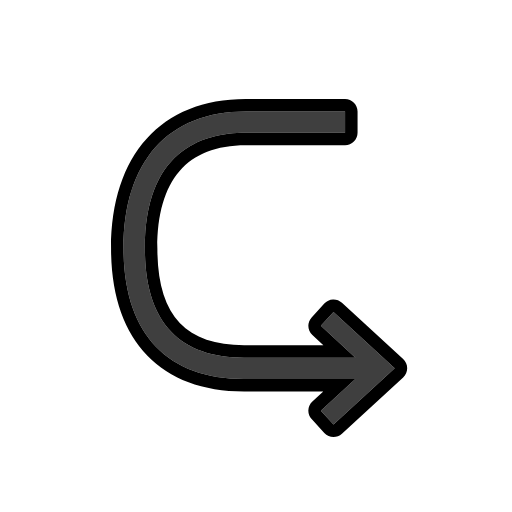
t = 0.00 s
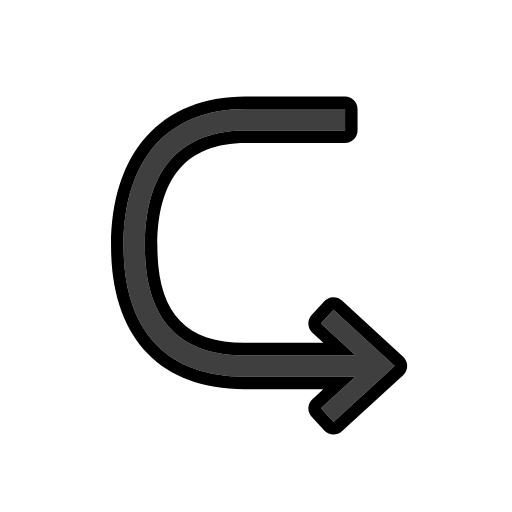
t = 0.48 s
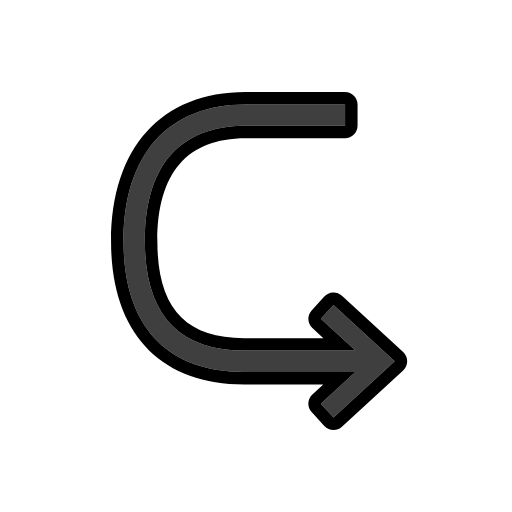
t = 1.43 s
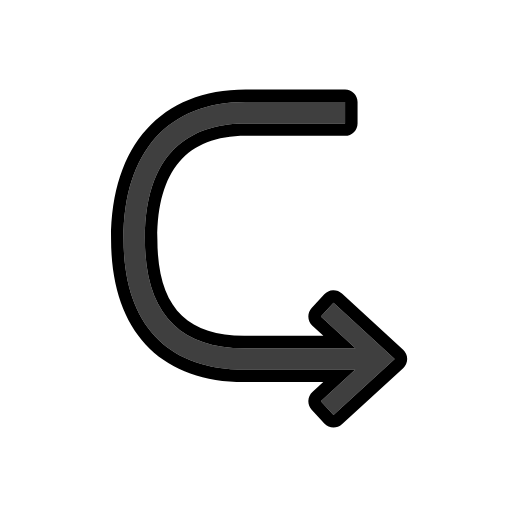
t = 1.90 s
t = 2.38 s: frame unchanged from t = 1.43 s, image omitted
t = 3.33 s: frame unchanged from t = 0.48 s, image omitted

The animated SVG that drew these frames (rendered in a browser with its animation timeline set to each time). Animation: 1 SMIL element (animateTransform=1); one cycle of 3.80 s, repeats indefinitely.

<?xml version='1.0' encoding='utf-8'?>
<svg xmlns="http://www.w3.org/2000/svg" id="emoji" viewBox="-5 -5 82 82" width="200" height="200" role="img">
  <title>OpenMoji: left arrow curving right</title><g><g id="color">
    <path fill="#3F3F3F" stroke="none" d="M34.3447,12.8414h15.9208v3.4189H34.3447c-7.3628,0-16.1395,3.214-16.1395,18.5264 c0,11.6068,5.3478,17.4921,15.8958,17.4921h17.8248l-5.5427-5.0903l2.0293-2.21l9.8013,9.0097l-9.8013,8.9927l-2.0293-2.209 l5.5248-5.0743H34.101c-12.4552,0-19.3146-7.4262-19.3146-20.911C14.7863,20.8403,21.9153,12.8414,34.3447,12.8414z" />
  </g>
  <g id="hair" />
  <g id="skin" />
  <g id="skin-shadow" />
  <g id="line">
    <path fill="#000000" stroke="none" d="M12.7864,34.7866c0,14.5605,7.769,22.9116,21.3145,22.9116h12.6724L45.03,59.2988 c-0.3906,0.3584-0.6226,0.8574-0.645,1.3877s0.1665,1.0469,0.5254,1.4385l2.0293,2.209c0.394,0.4287,0.9326,0.6465,1.4731,0.6465 c0.4834,0,0.9678-0.1738,1.3516-0.5264l9.8013-8.9922c0.4126-0.3784,0.6475-0.9126,0.6479-1.4727s-0.2344-1.0942-0.6465-1.4736 l-9.8013-9.0098c-0.3906-0.3589-0.9141-0.5493-1.438-0.5254c-0.5303,0.0225-1.0298,0.2544-1.3887,0.6455l-2.0293,2.21 c-0.7471,0.8135-0.6934,2.0786,0.1201,2.8257l1.7612,1.6172H34.1008c-9.48,0-13.8955-4.9229-13.8955-15.4922 c0-10.9663,4.7573-16.5264,14.1396-16.5264h15.9204c1.1045,0,2-0.8955,2-2v-3.4189c0-1.1045-0.8955-2-2-2H34.345 C20.8455,10.8413,12.7864,19.793,12.7864,34.7866z M14.7863,34.7867c0-13.9464,7.129-21.9453,19.5584-21.9453h15.9208v3.4189 H34.3447c-7.3628,0-16.1395,3.214-16.1395,18.5264c0,11.6068,5.3478,17.4921,15.8958,17.4921h17.8248l-5.5427-5.0903l2.0293-2.21 l9.8013,9.0097l-9.8013,8.9927l-2.0293-2.209l5.5248-5.0743H34.101C21.6458,55.6977,14.7863,48.2715,14.7863,34.7867z" />
  </g>
<animateTransform attributeName="transform" type="translate" values="0 0;0 -1.5;0 0" dur="3.8s" repeatCount="indefinite" /></g></svg>
